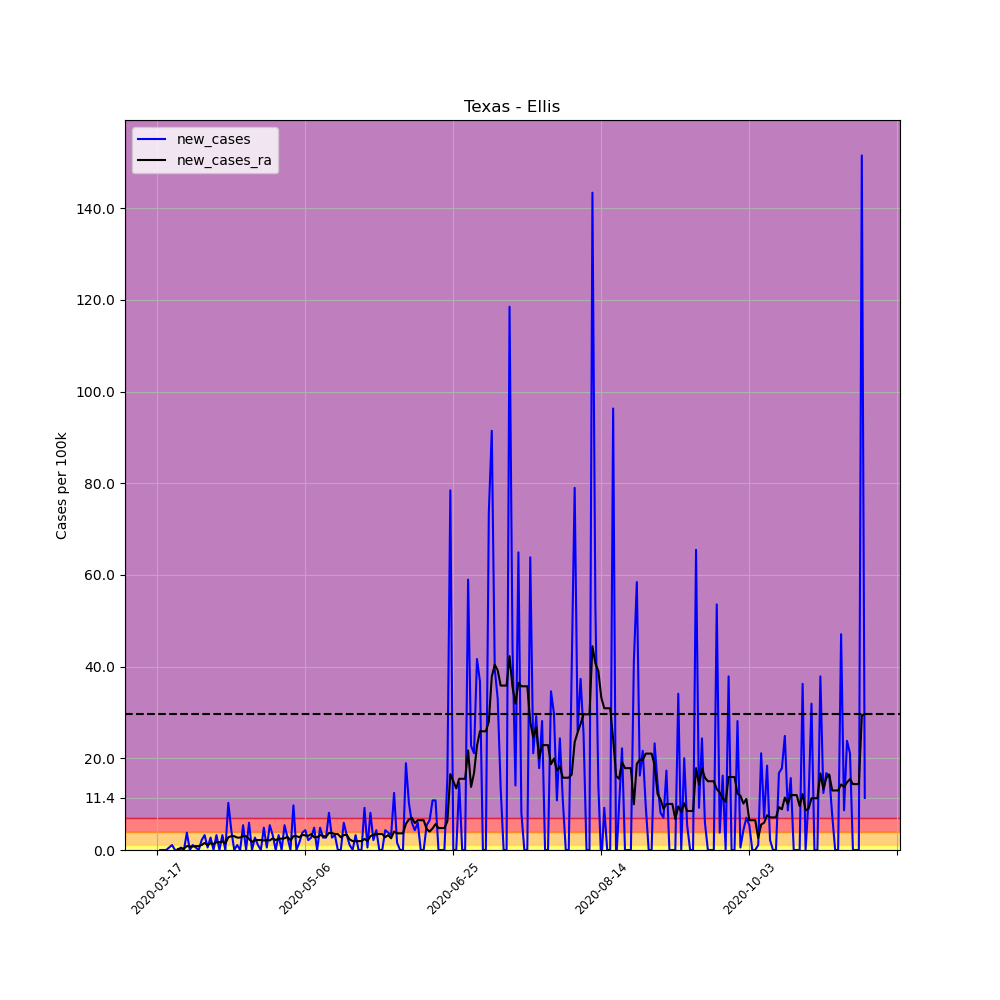

The data file committed next to this chart (first rows):
, date, county, state, fips, cases, deaths, COUNTY, STNAME, CTYNAME, POPESTIMATE2019, per_100k, per_100k_ra, new_cases, new_cases_ra
129161, 2020-03-17, Ellis, Texas, 48139, 2, 0, 139, Texas, Ellis, 184826, 1.082, , , 
129162, 2020-03-18, Ellis, Texas, 48139, 2, 0, 139, Texas, Ellis, 184826, 1.082, , 0.0, 
129163, 2020-03-19, Ellis, Texas, 48139, 2, 0, 139, Texas, Ellis, 184826, 1.082, , 0.0, 
129164, 2020-03-20, Ellis, Texas, 48139, 2, 0, 139, Texas, Ellis, 184826, 1.082, , 0.0, 
129165, 2020-03-21, Ellis, Texas, 48139, 3, 0, 139, Texas, Ellis, 184826, 1.623, , 0.541, 
129166, 2020-03-22, Ellis, Texas, 48139, 5, 0, 139, Texas, Ellis, 184826, 2.705, , 1.082, 
129167, 2020-03-23, Ellis, Texas, 48139, 5, 0, 139, Texas, Ellis, 184826, 2.705, 1.623, 0.0, 
129168, 2020-03-24, Ellis, Texas, 48139, 5, 0, 139, Texas, Ellis, 184826, 2.705, 1.855, 0.0, 0.2319
129169, 2020-03-25, Ellis, Texas, 48139, 6, 0, 139, Texas, Ellis, 184826, 3.246, 2.164, 0.541, 0.3092
129170, 2020-03-26, Ellis, Texas, 48139, 6, 0, 139, Texas, Ellis, 184826, 3.246, 2.473, 0.0, 0.3092
129171, 2020-03-27, Ellis, Texas, 48139, 13, 0, 139, Texas, Ellis, 184826, 7.034, 3.324, 3.787, 0.8502
129172, 2020-03-28, Ellis, Texas, 48139, 13, 0, 139, Texas, Ellis, 184826, 7.034, 4.097, 0.0, 0.7729
129173, 2020-03-29, Ellis, Texas, 48139, 15, 0, 139, Texas, Ellis, 184826, 8.116, 4.869, 1.082, 0.7729
129174, 2020-03-30, Ellis, Texas, 48139, 16, 1, 139, Texas, Ellis, 184826, 8.657, 5.72, 0.541, 0.8502
129175, 2020-03-31, Ellis, Texas, 48139, 16, 1, 139, Texas, Ellis, 184826, 8.657, 6.57, 0.0, 0.8502
129176, 2020-04-01, Ellis, Texas, 48139, 20, 1, 139, Texas, Ellis, 184826, 10.82, 7.652, 2.164, 1.082
129177, 2020-04-02, Ellis, Texas, 48139, 26, 1, 139, Texas, Ellis, 184826, 14.07, 9.198, 3.246, 1.546
129178, 2020-04-03, Ellis, Texas, 48139, 27, 1, 139, Texas, Ellis, 184826, 14.61, 10.28, 0.541, 1.082
129179, 2020-04-04, Ellis, Texas, 48139, 32, 2, 139, Texas, Ellis, 184826, 17.31, 11.75, 2.705, 1.469
129180, 2020-04-05, Ellis, Texas, 48139, 32, 2, 139, Texas, Ellis, 184826, 17.31, 13.06, 0.0, 1.314
129181, 2020-04-06, Ellis, Texas, 48139, 38, 2, 139, Texas, Ellis, 184826, 20.56, 14.76, 3.246, 1.7
129182, 2020-04-07, Ellis, Texas, 48139, 38, 2, 139, Texas, Ellis, 184826, 20.56, 16.46, 0.0, 1.7
129183, 2020-04-08, Ellis, Texas, 48139, 44, 2, 139, Texas, Ellis, 184826, 23.81, 18.32, 3.246, 1.855
129184, 2020-04-09, Ellis, Texas, 48139, 44, 2, 139, Texas, Ellis, 184826, 23.81, 19.71, 0.0, 1.391
129185, 2020-04-10, Ellis, Texas, 48139, 63, 2, 139, Texas, Ellis, 184826, 34.09, 22.49, 10.28, 2.783
129186, 2020-04-11, Ellis, Texas, 48139, 71, 2, 139, Texas, Ellis, 184826, 38.41, 25.51, 4.328, 3.014
129187, 2020-04-12, Ellis, Texas, 48139, 71, 2, 139, Texas, Ellis, 184826, 38.41, 28.52, 0.0, 3.014
129188, 2020-04-13, Ellis, Texas, 48139, 73, 3, 139, Texas, Ellis, 184826, 39.5, 31.23, 1.082, 2.705
129189, 2020-04-14, Ellis, Texas, 48139, 73, 3, 139, Texas, Ellis, 184826, 39.5, 33.93, 0.0, 2.705
129190, 2020-04-15, Ellis, Texas, 48139, 83, 3, 139, Texas, Ellis, 184826, 44.91, 36.95, 5.41, 3.014
129191, 2020-04-16, Ellis, Texas, 48139, 83, 3, 139, Texas, Ellis, 184826, 44.91, 39.96, 0.0, 3.014
129192, 2020-04-17, Ellis, Texas, 48139, 94, 3, 139, Texas, Ellis, 184826, 50.86, 42.36, 5.952, 2.396
129193, 2020-04-18, Ellis, Texas, 48139, 94, 3, 139, Texas, Ellis, 184826, 50.86, 44.13, 0.0, 1.778
129194, 2020-04-19, Ellis, Texas, 48139, 99, 3, 139, Texas, Ellis, 184826, 53.56, 46.3, 2.705, 2.164
129195, 2020-04-20, Ellis, Texas, 48139, 101, 4, 139, Texas, Ellis, 184826, 54.65, 48.46, 1.082, 2.164
129196, 2020-04-21, Ellis, Texas, 48139, 101, 4, 139, Texas, Ellis, 184826, 54.65, 50.63, 0.0, 2.164
129197, 2020-04-22, Ellis, Texas, 48139, 110, 4, 139, Texas, Ellis, 184826, 59.52, 52.71, 4.869, 2.087
129198, 2020-04-23, Ellis, Texas, 48139, 111, 4, 139, Texas, Ellis, 184826, 60.06, 54.88, 0.541, 2.164
129199, 2020-04-24, Ellis, Texas, 48139, 121, 4, 139, Texas, Ellis, 184826, 65.47, 56.96, 5.41, 2.087
129200, 2020-04-25, Ellis, Texas, 48139, 127, 5, 139, Texas, Ellis, 184826, 68.71, 59.52, 3.246, 2.551
129201, 2020-04-26, Ellis, Texas, 48139, 127, 5, 139, Texas, Ellis, 184826, 68.71, 61.68, 0.0, 2.164
129202, 2020-04-27, Ellis, Texas, 48139, 133, 5, 139, Texas, Ellis, 184826, 71.96, 64.15, 3.246, 2.473
129203, 2020-04-28, Ellis, Texas, 48139, 133, 5, 139, Texas, Ellis, 184826, 71.96, 66.63, 0.0, 2.473
129204, 2020-04-29, Ellis, Texas, 48139, 143, 6, 139, Texas, Ellis, 184826, 77.37, 69.18, 5.41, 2.551
129205, 2020-04-30, Ellis, Texas, 48139, 148, 6, 139, Texas, Ellis, 184826, 80.08, 72.04, 2.705, 2.86
129206, 2020-05-01, Ellis, Texas, 48139, 148, 6, 139, Texas, Ellis, 184826, 80.08, 74.12, 0.0, 2.087
129207, 2020-05-02, Ellis, Texas, 48139, 166, 6, 139, Texas, Ellis, 184826, 89.81, 77.14, 9.739, 3.014
129208, 2020-05-03, Ellis, Texas, 48139, 166, 6, 139, Texas, Ellis, 184826, 89.81, 80.15, 0.0, 3.014
129209, 2020-05-04, Ellis, Texas, 48139, 169, 6, 139, Texas, Ellis, 184826, 91.44, 82.94, 1.623, 2.783
129210, 2020-05-05, Ellis, Texas, 48139, 176, 6, 139, Texas, Ellis, 184826, 95.22, 86.26, 3.787, 3.324
129211, 2020-05-06, Ellis, Texas, 48139, 184, 9, 139, Texas, Ellis, 184826, 99.55, 89.43, 4.328, 3.169
129212, 2020-05-07, Ellis, Texas, 48139, 188, 10, 139, Texas, Ellis, 184826, 101.7, 92.52, 2.164, 3.092
129213, 2020-05-08, Ellis, Texas, 48139, 193, 11, 139, Texas, Ellis, 184826, 104.4, 96, 2.705, 3.478
129214, 2020-05-09, Ellis, Texas, 48139, 202, 11, 139, Texas, Ellis, 184826, 109.3, 98.78, 4.869, 2.783
129215, 2020-05-10, Ellis, Texas, 48139, 202, 11, 139, Texas, Ellis, 184826, 109.3, 101.6, 0.0, 2.783
129216, 2020-05-11, Ellis, Texas, 48139, 211, 11, 139, Texas, Ellis, 184826, 114.2, 104.8, 4.869, 3.246
129217, 2020-05-12, Ellis, Texas, 48139, 216, 11, 139, Texas, Ellis, 184826, 116.9, 107.9, 2.705, 3.092
129218, 2020-05-13, Ellis, Texas, 48139, 221, 11, 139, Texas, Ellis, 184826, 119.6, 110.8, 2.705, 2.86
129219, 2020-05-14, Ellis, Texas, 48139, 236, 11, 139, Texas, Ellis, 184826, 127.7, 114.5, 8.116, 3.71
129220, 2020-05-15, Ellis, Texas, 48139, 241, 11, 139, Texas, Ellis, 184826, 130.4, 118.2, 2.705, 3.71
... 180 more rows
